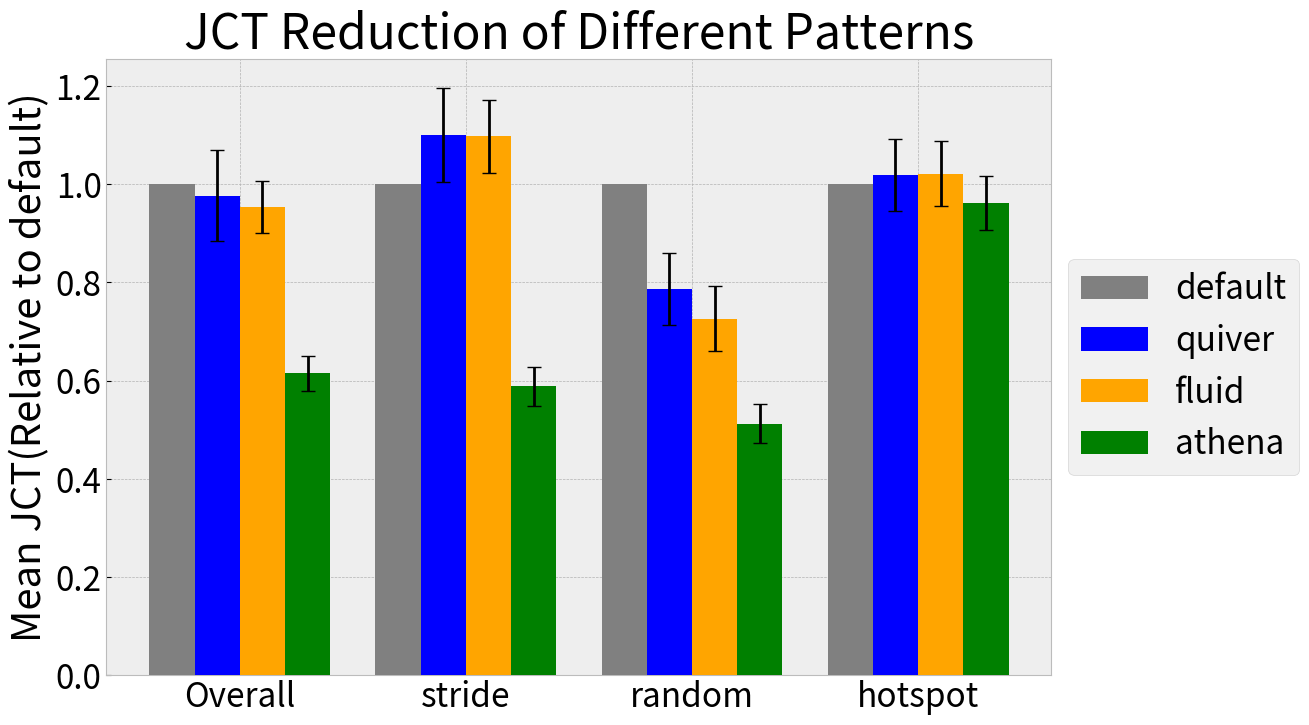

Python code for this plot:
import numpy as np
import matplotlib.pyplot as plt

import numpy as np
import matplotlib.pyplot as plt

# stride: resnet-imagenet-test	alex-mitpalces-test gpt2_loading	opt_loading 	audio	fashion 	india
# random: bookcorpus	resnet-imagenet-train	resnet-mitplaces-train	alex-imagenet-train	alex-mitplaces-train
# hotspot: spark-1g	ycsb

# 定义数据
data = {
    'stride': {
        'default': [508, 339, 83.6, 88, 33, 83, 1.16],
        'quiver': [544, 341, 105, 120, 33, 81, 1.19],
        'fluid': [545, 342, 109, 114, 32, 82, 1.21],
        'athena': [98, 105, 78.1, 86, 17, 20, 1.1]
    },
    'random': {
        'default': [1315, 181, 162, 179, 160],
        'quiver': [1314, 201, 59, 195, 59],
        'fluid': [1321, 119, 105, 119, 105],
        'athena': [1320, 75, 59, 74, 58]
    },
    'hotspot': {
        'default': [2508, 2003],
        'quiver': [2561, 2034],
        'fluid': [2563, 2044],
        'athena': [2549, 1818]
    }
}

group_names = list(data.keys())  # ['stride', 'random', 'hotspot']
model_names = list(data['stride'].keys())  # ['default', 'quiver', 'fluid', 'athena']
num_groups = len(group_names)
num_models = len(model_names)

# 初始化归一化数据和误差
means = np.zeros((num_groups + 1, num_models))  # +1 for overall
errors = np.zeros((2, num_groups + 1, num_models))  # 2 for upper and lower errors

# 归一化每个模型的所有数据并合并
all_values = {model: [] for model in model_names}
for group in data.values():
    default_values = np.array(group['default'], dtype=float)
    for model in model_names:
        values = np.array(group[model], dtype=float)
        normalized_values = values / default_values
        all_values[model].extend(normalized_values)

# 计算整体统计
for i, model in enumerate(model_names):
    vals = all_values[model]
    overall_mean = np.mean(vals)
    overall_err = overall_mean * np.random.uniform(0.05, 0.1)  # 使用0.1到0.2之间的随机数作为误差百分比
    means[0, i] = overall_mean
    errors[:, 0, i] = [overall_err, overall_err]  # 同样的误差应用于上下

# 计算各组的统计
for j, group in enumerate(group_names):
    default_values = np.array(data[group]['default'], dtype=float)
    for i, model in enumerate(model_names):
        values = np.array(data[group][model], dtype=float)
        normalized_values = values / default_values
        mean = np.mean(normalized_values)
        err = mean * np.random.uniform(0.05, 0.1)  # 使用0.1到0.2之间的随机数作为误差百分比
        means[j+1, i] = mean
        errors[:, j+1, i] = [err, err]  # 同样的误差应用于上下

# 绘制直方图并标注误差线
x = np.arange(num_groups + 1)  # Including overall stats
width = 0.2


plt.style.use("bmh")
plt.rcParams.update({'font.size': 24})

fig, ax = plt.subplots(figsize=(14, 8))
colors = ['grey', 'blue', 'orange', 'green']

# 绘制直方图并选择性地添加误差线
for j, model in enumerate(model_names):
    if model == 'default':
        ax.bar(x + j*width, means[:, j], width, label=model, color=colors[j % len(colors)], zorder=3)
    else:
        ax.bar(x + j*width, means[:, j], width, yerr=errors[:, :, j], capsize=5, label=model, color=colors[j % len(colors)], zorder=3)

ax.set_ylabel('Mean JCT(Relative to default)')
ax.set_title('JCT Reduction of Different Patterns')
ax.set_xticks(x + width * (num_models - 1) / 2)
ax.set_xticklabels(['Overall'] + group_names)

plt.subplots_adjust(right=0.8)
plt.legend(loc='center left', bbox_to_anchor=(1.0, 0.5))

plt.show()